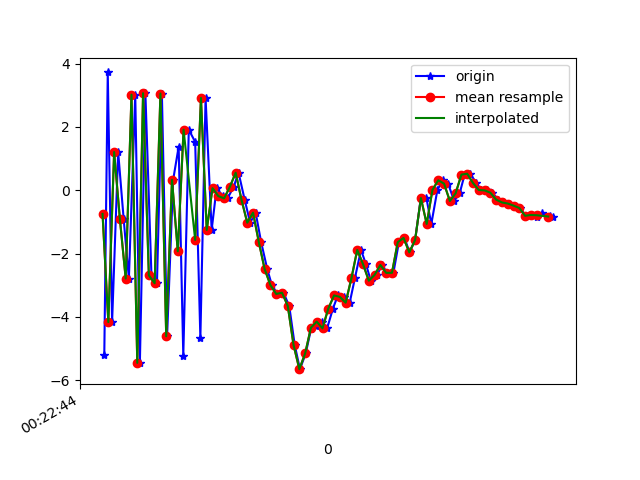

Values plotted in this chart, from the file beside it:
1617668564246, 364200871219811, -5.220771, -0.8844873, -0.3915863
1617668564258, 364200890450581, 3.724, 0.5096, -1.412
1617668564273, 364200909681351, -4.168, -0.9189, 4.988
1617668564294, 364200928912121, 1.208, 0.0611, -6.779
1617668564313, 364200948142891, -0.9149, -0.2245, 9.095
1617668564331, 364200967373661, -2.791, -0.4538, -8.922
1617668564353, 364200986604431, 3.022, 0.7786, 7.302
1617668564369, 364201005835201, -5.456, -0.8927, -2.623
1617668564388, 364201025065971, 3.068, 0.7698, -1.978
1617668564409, 364201044296741, -2.689, -0.06524, 8.029
1617668564428, 364201063527511, -2.941, -0.2006, -8.681
1617668564445, 364201082758281, 3.057, 1.133, 5.283
1617668564463, 364201101989051, -4.615, -0.6483, 2.338
1617668564484, 364201121219821, 0.3307, 0.2753, -7.257
1617668564503, 364201140450591, 1.378, 0.491, 8.893
1617668564519, 364201159681361, -5.236, -0.8928, -1.65
1617668564538, 364201178912131, 1.915, 0.3643, -4.782
1617668564560, 364201198142901, 1.529, 0.04111, 10.33
1617668564578, 364201217373671, -4.67, -1.065, -1.777
1617668564596, 364201236604441, 2.918, 0.05102, -1.997
1617668564617, 364201255835211, -1.255, -0.3984, 2.477
1617668564634, 364201275065981, 0.06626, -0.5318, 3.828
1617668564656, 364201294296751, -0.1854, -0.945, 5.557
1617668564672, 364201313527521, -0.2562, -0.5667, 5.421
1617668564693, 364201332758291, 0.11, -0.6646, 6.157
1617668564710, 364201352117033, 0.5538, -0.7496, 6.772
1617668564731, 364201371347803, -0.2966, -0.8296, 7.103
1617668564750, 364201390578573, -1.026, -0.7783, 6.619
1617668564769, 364201409809343, -0.7088, -0.7309, 5.684
1617668564788, 364201429040113, -1.639, -1.578, 5.044
1617668564809, 364201448270883, -2.489, -1.245, 4.482
1617668564825, 364201467501653, -2.996, -1.522, 3.617
1617668564844, 364201486732423, -3.278, -1.733, 2.126
1617668564865, 364201505963193, -3.239, -1.854, 1.011
1617668564885, 364201525193963, -3.655, -1.508, 0.7562
1617668564904, 364201544424733, -4.891, -1.426, -0.1598
1617668564922, 364201563655503, -5.656, -0.8609, -2.061
1617668564942, 364201582886273, -5.16, -0.09918, -3.873
1617668564960, 364201602117043, -4.396, 0.3844, -4.307
1617668564977, 364201621347813, -4.295, 0.847, -4.012
1617668564997, 364201640578583, -4.154, 0.6618, -4.584
1617668565016, 364201659809353, -4.364, 0.8853, -5.276
1617668565036, 364201679040123, -3.742, 1.212, -5.436
1617668565053, 364201698270893, -3.324, 1.122, -5.381
1617668565075, 364201717501663, -3.372, 0.8597, -5.003
1617668565094, 364201736732433, -3.554, 0.9005, -4.86
1617668565112, 364201755963203, -2.778, 0.6342, -4.603
1617668565133, 364201775193973, -1.885, 0.1908, -3.626
1617668565150, 364201794424743, -2.334, -0.02746, -2.76
1617668565167, 364201813655513, -2.86, -0.03088, -2.427
1617668565189, 364201832886283, -2.676, -0.172, -2.596
1617668565205, 364201852117053, -2.362, -0.7694, -2.376
1617668565224, 364201871347823, -2.611, -1.119, -1.706
1617668565245, 364201890578593, -2.61, -1.349, -1.126
1617668565264, 364201909809363, -1.641, -1.803, -0.4654
1617668565283, 364201929040133, -1.507, -1.643, 0.1668
1617668565301, 364201948270903, -1.964, -2.152, 0.9384
1617668565320, 364201967501673, -1.572, -2.054, 1.468
1617668565340, 364201986732443, -0.2403, -1.731, 2.465
1617668565359, 364202005963213, -0.2505, -1.032, 3.024
1617668565376, 364202025193983, -1.066, -1.211, 3.542
... 22 more rows
